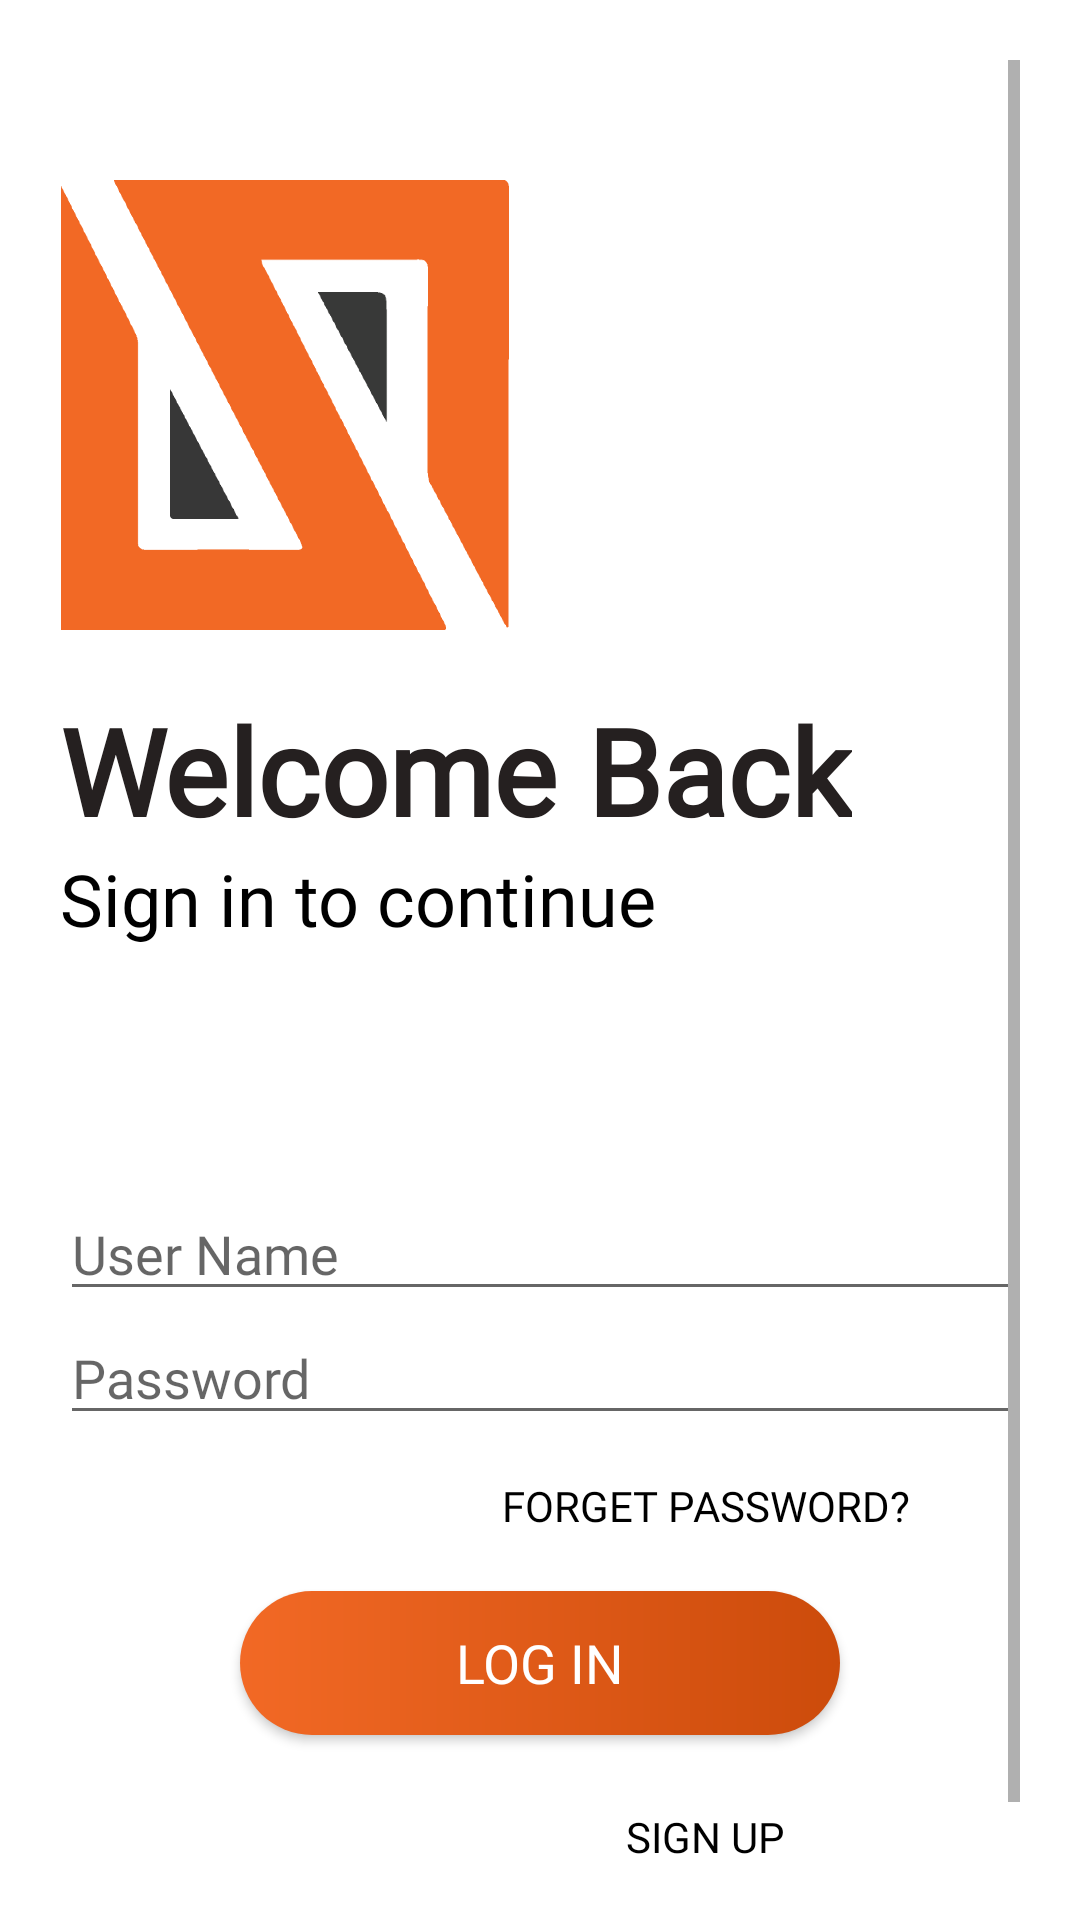

This screen was rendered from an Android layout file. Write that file and the resources it references.
<!-- AndroidManifest.xml: application theme Theme.SYSFOOD -->
<!-- res/layout/activity_log_in.xml -->
<?xml version="1.0" encoding="utf-8"?>
<ScrollView xmlns:android="http://schemas.android.com/apk/res/android"
    xmlns:app="http://schemas.android.com/apk/res-auto"
    xmlns:tools="http://schemas.android.com/tools"
    android:layout_width="match_parent"
    android:layout_height="match_parent"
    android:padding="20dp"


    >
    <LinearLayout
        android:layout_width="match_parent"
        android:layout_height="match_parent"
        tools:context=".LogIn"
        android:orientation="vertical"
        android:background="#fff"
        >


    <ImageView
        android:id="@+id/imgLogo"
        android:layout_width="150dp"
        android:layout_height="150dp"

        android:layout_marginTop="40dp"
        android:src="@drawable/syssolution2"

        android:transitionName="logoImage"


        />

        <TextView
            android:id="@+id/txtWelcome"
            android:layout_width="wrap_content"
            android:layout_height="wrap_content"
            android:layout_below="@id/imgLogo"
            android:layout_marginTop="20dp"
            android:fontFamily="@font/oswaldbold"
            android:shadowColor="#6A3131"
            android:text="Welcome Back"
            android:textColor="#252020"
            android:textSize="40sp"
            android:textStyle="bold"
            android:transitionName="logoText" />

    <TextView
        android:id="@+id/signIn"
        android:layout_width="wrap_content"
        android:layout_height="wrap_content"
        android:fontFamily="@font/oswaldlight"
        android:text="Sign in to continue"
        android:textColor="@color/black"
        android:layout_below="@id/txtWelcome"
        android:textSize="24sp" />

    <LinearLayout
        android:layout_width="match_parent"
        android:layout_height="wrap_content"
        android:layout_below="@id/signIn"
        android:layout_marginTop="80dp"
        android:layout_marginBottom="20dp"
        android:orientation="vertical">


        <EditText
            android:id="@+id/logUser"
            android:layout_width="match_parent"
            android:layout_height="wrap_content"
            android:ems="10"
            android:fontFamily="@font/oswaldlight"
            android:hint="User Name"
            android:inputType="textPersonName" />

        <EditText
            android:id="@+id/logPass"
            android:layout_width="match_parent"
            android:layout_height="wrap_content"
            android:ems="10"
            android:fontFamily="@font/oswaldlight"
            android:hint="Password"
            android:inputType="textPassword" />

        <Button
            android:id="@+id/forgetPass"
            android:layout_width="200dp"
            android:layout_height="37dp"
            android:layout_gravity="right"
            android:layout_margin="5dp"
            android:background="#00000000"
            android:elevation="0dp"
            android:fontFamily="@font/oswaldlight"
            android:text="Forget Password?"
            android:textColor="@color/black" />

        <Button
            android:id="@+id/btnLogin"
            android:layout_width="200dp"

            android:layout_height="wrap_content"
            android:layout_gravity="center"
            android:layout_marginTop="5dp"
            android:layout_marginBottom="5dp"
            android:background="@drawable/btn_custom"
            android:fontFamily="@font/oswaldlight"
            android:onClick="logInUser"
            android:text="Log In"
            android:textColor="#fff"
            android:textSize="18sp" />

        <Button
            android:id="@+id/btn_signUp"
            android:layout_width="200dp"
            android:layout_height="wrap_content"
            android:layout_gravity="right"
            android:layout_margin="5dp"
            android:background="#00000000"
            android:elevation="0dp"
            android:fontFamily="@font/oswaldlight"
            android:text="Sign Up"
            android:textColor="@color/black" />


    </LinearLayout>

    </LinearLayout>
</ScrollView>
<!-- resources referenced by this layout -->
<resources>
  <!-- drawable btn_custom (drawable) -->
  <?xml version="1.0" encoding="utf-8"?>
  <shape xmlns:android="http://schemas.android.com/apk/res/android">
  
  
      <gradient
          android:startColor="#f26925"
          android:endColor="#CC4B0B"
          android:angle="360"
          />
  
  
  <corners
      android:bottomRightRadius="25dp"
      android:bottomLeftRadius="25dp"
      android:topLeftRadius="25dp"
      android:topRightRadius="25dp"
      />
  </shape>
  <!-- drawable syssolution2: png bitmap (drawable, 55012 bytes) -->
  <style name="Theme.SYSFOOD" parent="Theme.MaterialComponents.DayNight.DarkActionBar">
          
          <item name="colorPrimary">#f26925</item>
          <item name="colorPrimaryVariant">#f26925</item>
          <item name="colorOnPrimary">@color/white</item>
          
          <item name="colorSecondary">@color/teal_200</item>
          <item name="colorSecondaryVariant">@color/teal_700</item>
          <item name="colorOnSecondary">@color/black</item>
          
          <item name="android:statusBarColor" tools:targetApi="l">?attr/colorPrimary</item>
          
      </style>
  <!-- not gathered from this repository: default colours our renderer supplied (Android Studio template values) -->
  <color name="teal_200">#FF03DAC5</color>
  <color name="teal_700">#FF018786</color>
  <color name="black">#FF000000</color>
  <color name="white">#FFFFFFFF</color>
</resources>
